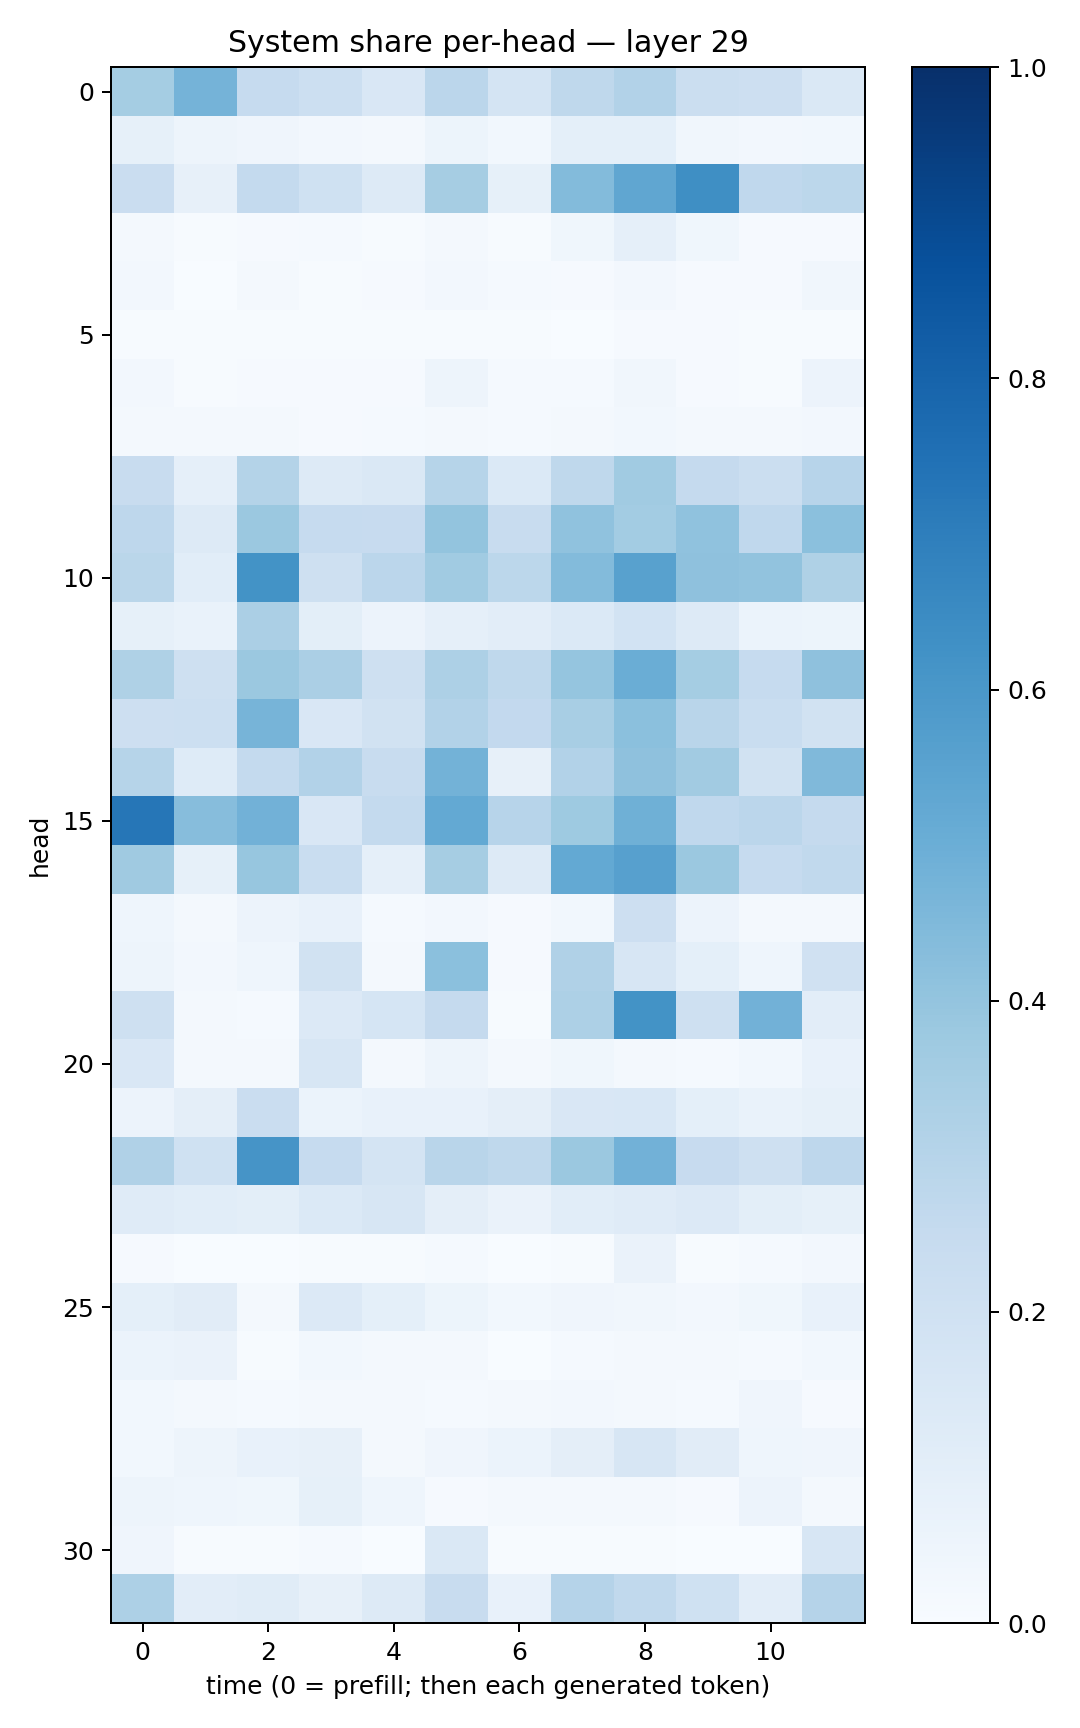

The data file committed next to this chart (first rows):
0.35212815, 0.47521824, 0.24723658, 0.21729405, 0.15036488, 0.28337651, 0.17242779, 0.27190617, 0.31232825, 0.22332628, 0.21409686, 0.1481295
0.08491, 0.04906, 0.04001, 0.02439, 0.02279, 0.05215, 0.02876, 0.09205, 0.09276, 0.03496, 0.02571, 0.02839
0.2287, 0.07887, 0.2542, 0.2013, 0.1303, 0.3513, 0.08214, 0.4407, 0.5331, 0.6343, 0.2686, 0.2784
0.02128, 0.006591, 0.0106, 0.01351, 0.007579, 0.01647, 0.006443, 0.03849, 0.08911, 0.03665, 0.01038, 0.01073
0.02692, 0.003297, 0.01563, 0.007593, 0.01138, 0.02352, 0.01488, 0.009722, 0.02509, 0.01138, 0.01167, 0.03256
0.00735, 0.006153, 0.005224, 0.005714, 0.004673, 0.005343, 0.005407, 0.003773, 0.01064, 0.008972, 0.005942, 0.005861
0.027, 0.0065, 0.009665, 0.008423, 0.007886, 0.04762, 0.01555, 0.0123, 0.03514, 0.00894, 0.005603, 0.05604
0.01901, 0.01842, 0.01806, 0.0103, 0.01535, 0.02293, 0.01258, 0.01871, 0.02997, 0.01896, 0.0231, 0.02693
0.2407, 0.0878, 0.3078, 0.126, 0.1428, 0.3003, 0.1394, 0.2703, 0.3667, 0.2537, 0.2202, 0.2942
0.2759, 0.1254, 0.3793, 0.2481, 0.2429, 0.4022, 0.2406, 0.4074, 0.3558, 0.4069, 0.2689, 0.4182
0.2879, 0.1087, 0.6172, 0.2041, 0.2837, 0.366, 0.2794, 0.4376, 0.5564, 0.4135, 0.4027, 0.3223
0.08255, 0.06655, 0.3325, 0.0979, 0.05795, 0.08649, 0.1053, 0.137, 0.1868, 0.1264, 0.06212, 0.05318
0.3225, 0.205, 0.3796, 0.3349, 0.2102, 0.326, 0.2707, 0.3959, 0.5015, 0.3531, 0.2482, 0.4108
0.2126, 0.215, 0.4705, 0.1521, 0.1913, 0.3094, 0.2595, 0.3401, 0.419, 0.2914, 0.2333, 0.191
0.2985, 0.1213, 0.2547, 0.3107, 0.2373, 0.4778, 0.08055, 0.3116, 0.4113, 0.3617, 0.1907, 0.4473
0.7288, 0.4317, 0.484, 0.1495, 0.254, 0.5224, 0.296, 0.3747, 0.4909, 0.2684, 0.2824, 0.2511
0.3678, 0.08423, 0.3919, 0.2326, 0.08761, 0.3482, 0.1293, 0.5198, 0.5601, 0.3798, 0.2489, 0.2647
0.04392, 0.0165, 0.05735, 0.07581, 0.01396, 0.02423, 0.01164, 0.03104, 0.2113, 0.05678, 0.01995, 0.01974
0.04984, 0.02596, 0.04551, 0.1889, 0.02253, 0.4186, 0.007956, 0.3198, 0.1579, 0.09052, 0.04524, 0.1969
0.2046, 0.01598, 0.01391, 0.1342, 0.168, 0.2529, 0.004039, 0.3246, 0.619, 0.2084, 0.4842, 0.1049
0.1523, 0.01999, 0.01772, 0.1607, 0.01689, 0.05051, 0.02008, 0.03597, 0.01725, 0.01245, 0.02928, 0.07546
0.05681, 0.09548, 0.2292, 0.05927, 0.07657, 0.07278, 0.09656, 0.1495, 0.1549, 0.09255, 0.06931, 0.08473
0.3185, 0.1994, 0.6099, 0.2491, 0.1756, 0.291, 0.2708, 0.3828, 0.484, 0.2448, 0.2067, 0.274
0.1173, 0.1084, 0.09839, 0.1394, 0.1628, 0.09399, 0.06503, 0.1092, 0.1179, 0.1337, 0.1014, 0.08447
0.009435, 0.003064, 0.002222, 0.004981, 0.00615, 0.01303, 0.001713, 0.00569, 0.06464, 0.004785, 0.01369, 0.02562
0.09164, 0.1126, 0.02025, 0.1345, 0.09143, 0.05278, 0.02884, 0.04151, 0.03481, 0.02726, 0.03562, 0.07581
0.0587, 0.06584, 0.00703, 0.02778, 0.02011, 0.01566, 0.003129, 0.0122, 0.02189, 0.01893, 0.01443, 0.02861
0.0303, 0.01797, 0.01519, 0.01575, 0.02255, 0.01417, 0.02231, 0.02489, 0.01907, 0.01334, 0.04089, 0.009228
0.03025, 0.04813, 0.07778, 0.07913, 0.02004, 0.04105, 0.06063, 0.09759, 0.1638, 0.1095, 0.046, 0.04145
0.04918, 0.04573, 0.03769, 0.08279, 0.04409, 0.01132, 0.01893, 0.01638, 0.02156, 0.0108, 0.05604, 0.01646
0.04082, 0.006674, 0.004736, 0.01277, 0.001932, 0.1448, 0.005008, 0.005296, 0.007274, 0.003715, 0.001005, 0.16
0.3257, 0.1018, 0.1154, 0.07824, 0.1299, 0.2415, 0.07408, 0.3045, 0.2624, 0.2, 0.1044, 0.3026
